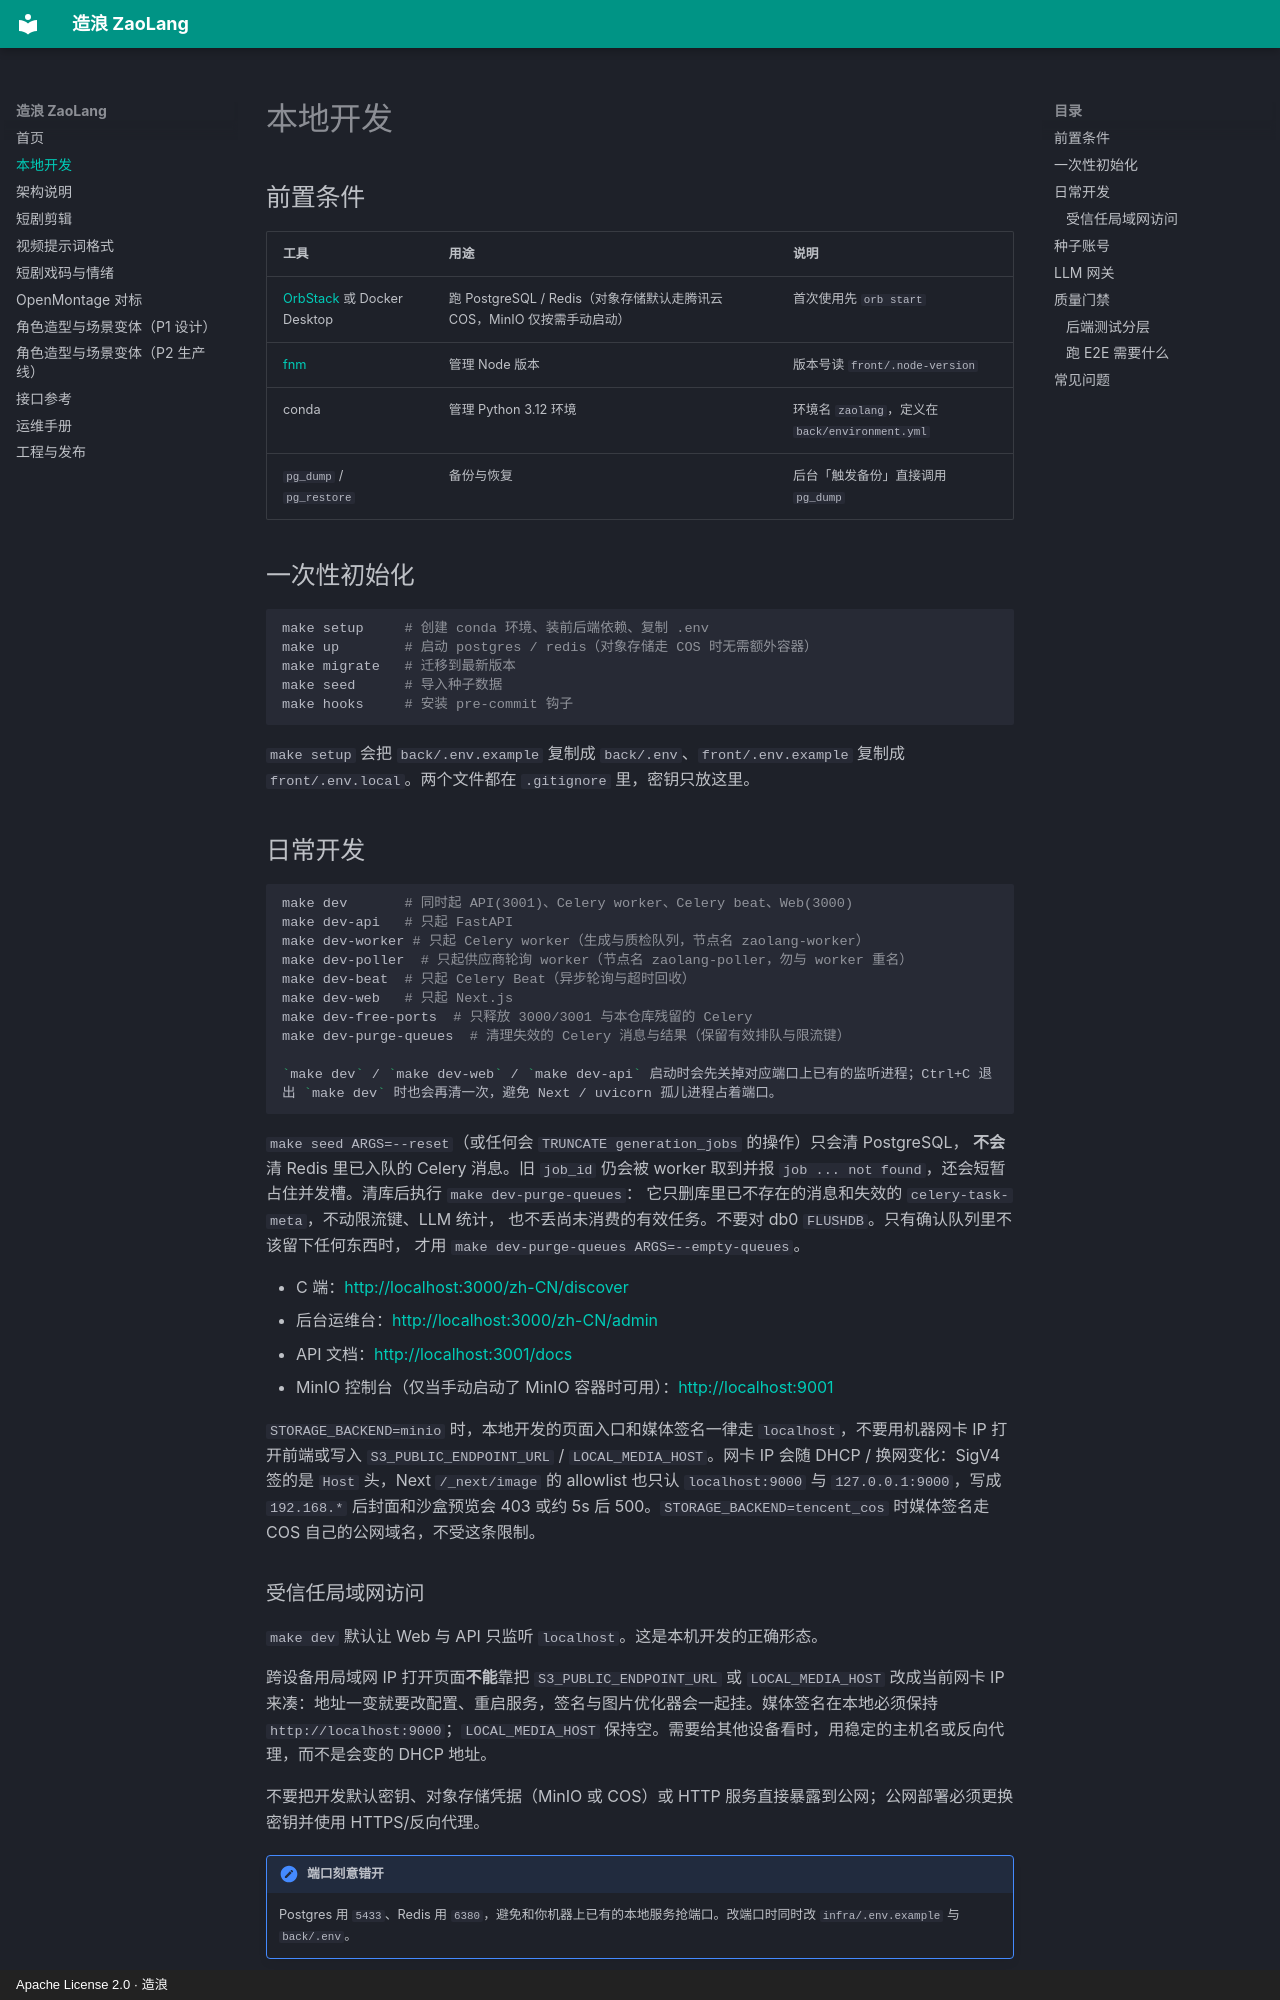

repository: ZaoLangAI/zaolang · page: local-development/index.html · generator: mkdocs · copyright: Apache License 2.0 · 造浪

# 本地开发

## 前置条件

| 工具 | 用途 | 说明 |
| --- | --- | --- |
| [OrbStack](https://orbstack.dev/) 或 Docker Desktop | 跑 PostgreSQL / Redis（对象存储默认走腾讯云 COS，MinIO 仅按需手动启动） | 首次使用先 `orb start` |
| [fnm](https://github.com/Schniz/fnm) | 管理 Node 版本 | 版本号读 `front/.node-version` |
| conda | 管理 Python 3.12 环境 | 环境名 `zaolang`，定义在 `back/environment.yml` |
| `pg_dump` / `pg_restore` | 备份与恢复 | 后台「触发备份」直接调用 `pg_dump` |

## 一次性初始化

```bash
make setup     # 创建 conda 环境、装前后端依赖、复制 .env
make up        # 启动 postgres / redis（对象存储走 COS 时无需额外容器）
make migrate   # 迁移到最新版本
make seed      # 导入种子数据
make hooks     # 安装 pre-commit 钩子
```

`make setup` 会把 `back/.env.example` 复制成 `back/.env`、`front/.env.example` 复制成 `front/.env.local`。两个文件都在 `.gitignore` 里，密钥只放这里。

## 日常开发

```bash
make dev       # 同时起 API(3001)、Celery worker、Celery beat、Web(3000)
make dev-api   # 只起 FastAPI
make dev-worker # 只起 Celery worker（生成与质检队列，节点名 zaolang-worker）
make dev-poller  # 只起供应商轮询 worker（节点名 zaolang-poller，勿与 worker 重名）
make dev-beat  # 只起 Celery Beat（异步轮询与超时回收）
make dev-web   # 只起 Next.js
make dev-free-ports  # 只释放 3000/3001 与本仓库残留的 Celery
make dev-purge-queues  # 清理失效的 Celery 消息与结果（保留有效排队与限流键）

`make dev` / `make dev-web` / `make dev-api` 启动时会先关掉对应端口上已有的监听进程；Ctrl+C 退出 `make dev` 时也会再清一次，避免 Next / uvicorn 孤儿进程占着端口。
```

`make seed ARGS=--reset`（或任何会 `TRUNCATE generation_jobs` 的操作）只会清 PostgreSQL，
**不会**清 Redis 里已入队的 Celery 消息。旧 `job_id` 仍会被 worker 取到并报
`job ... not found`，还会短暂占住并发槽。清库后执行 `make dev-purge-queues`：
它只删库里已不存在的消息和失效的 `celery-task-meta`，不动限流键、LLM 统计，
也不丢尚未消费的有效任务。不要对 db0 `FLUSHDB`。只有确认队列里不该留下任何东西时，
才用 `make dev-purge-queues ARGS=--empty-queues`。

- C 端：<http://localhost:3000/zh-CN/discover>
- 后台运维台：<http://localhost:3000/zh-CN/admin>
- API 文档：<http://localhost:3001/docs>
- MinIO 控制台（仅当手动启动了 MinIO 容器时可用）：<http://localhost:9001>

`STORAGE_BACKEND=minio` 时，本地开发的页面入口和媒体签名一律走 `localhost`，不要用机器网卡 IP 打开前端或写入 `S3_PUBLIC_ENDPOINT_URL` / `LOCAL_MEDIA_HOST`。网卡 IP 会随 DHCP / 换网变化：SigV4 签的是 `Host` 头，Next `/_next/image` 的 allowlist 也只认 `localhost:9000` 与 `127.0.0.1:9000`，写成 `192.168.*` 后封面和沙盒预览会 403 或约 5s 后 500。`STORAGE_BACKEND=tencent_cos` 时媒体签名走 COS 自己的公网域名，不受这条限制。

### 受信任局域网访问

`make dev` 默认让 Web 与 API 只监听 `localhost`。这是本机开发的正确形态。

跨设备用局域网 IP 打开页面**不能**靠把 `S3_PUBLIC_ENDPOINT_URL` 或 `LOCAL_MEDIA_HOST` 改成当前网卡 IP 来凑：地址一变就要改配置、重启服务，签名与图片优化器会一起挂。媒体签名在本地必须保持 `http://localhost:9000`；`LOCAL_MEDIA_HOST` 保持空。需要给其他设备看时，用稳定的主机名或反向代理，而不是会变的 DHCP 地址。

不要把开发默认密钥、对象存储凭据（MinIO 或 COS）或 HTTP 服务直接暴露到公网；公网部署必须更换密钥并使用 HTTPS/反向代理。

!!! note "端口刻意错开"
    Postgres 用 `5433`、Redis 用 `6380`，避免和你机器上已有的本地服务抢端口。改端口时同时改 `infra/.env.example` 与 `back/.env`。
